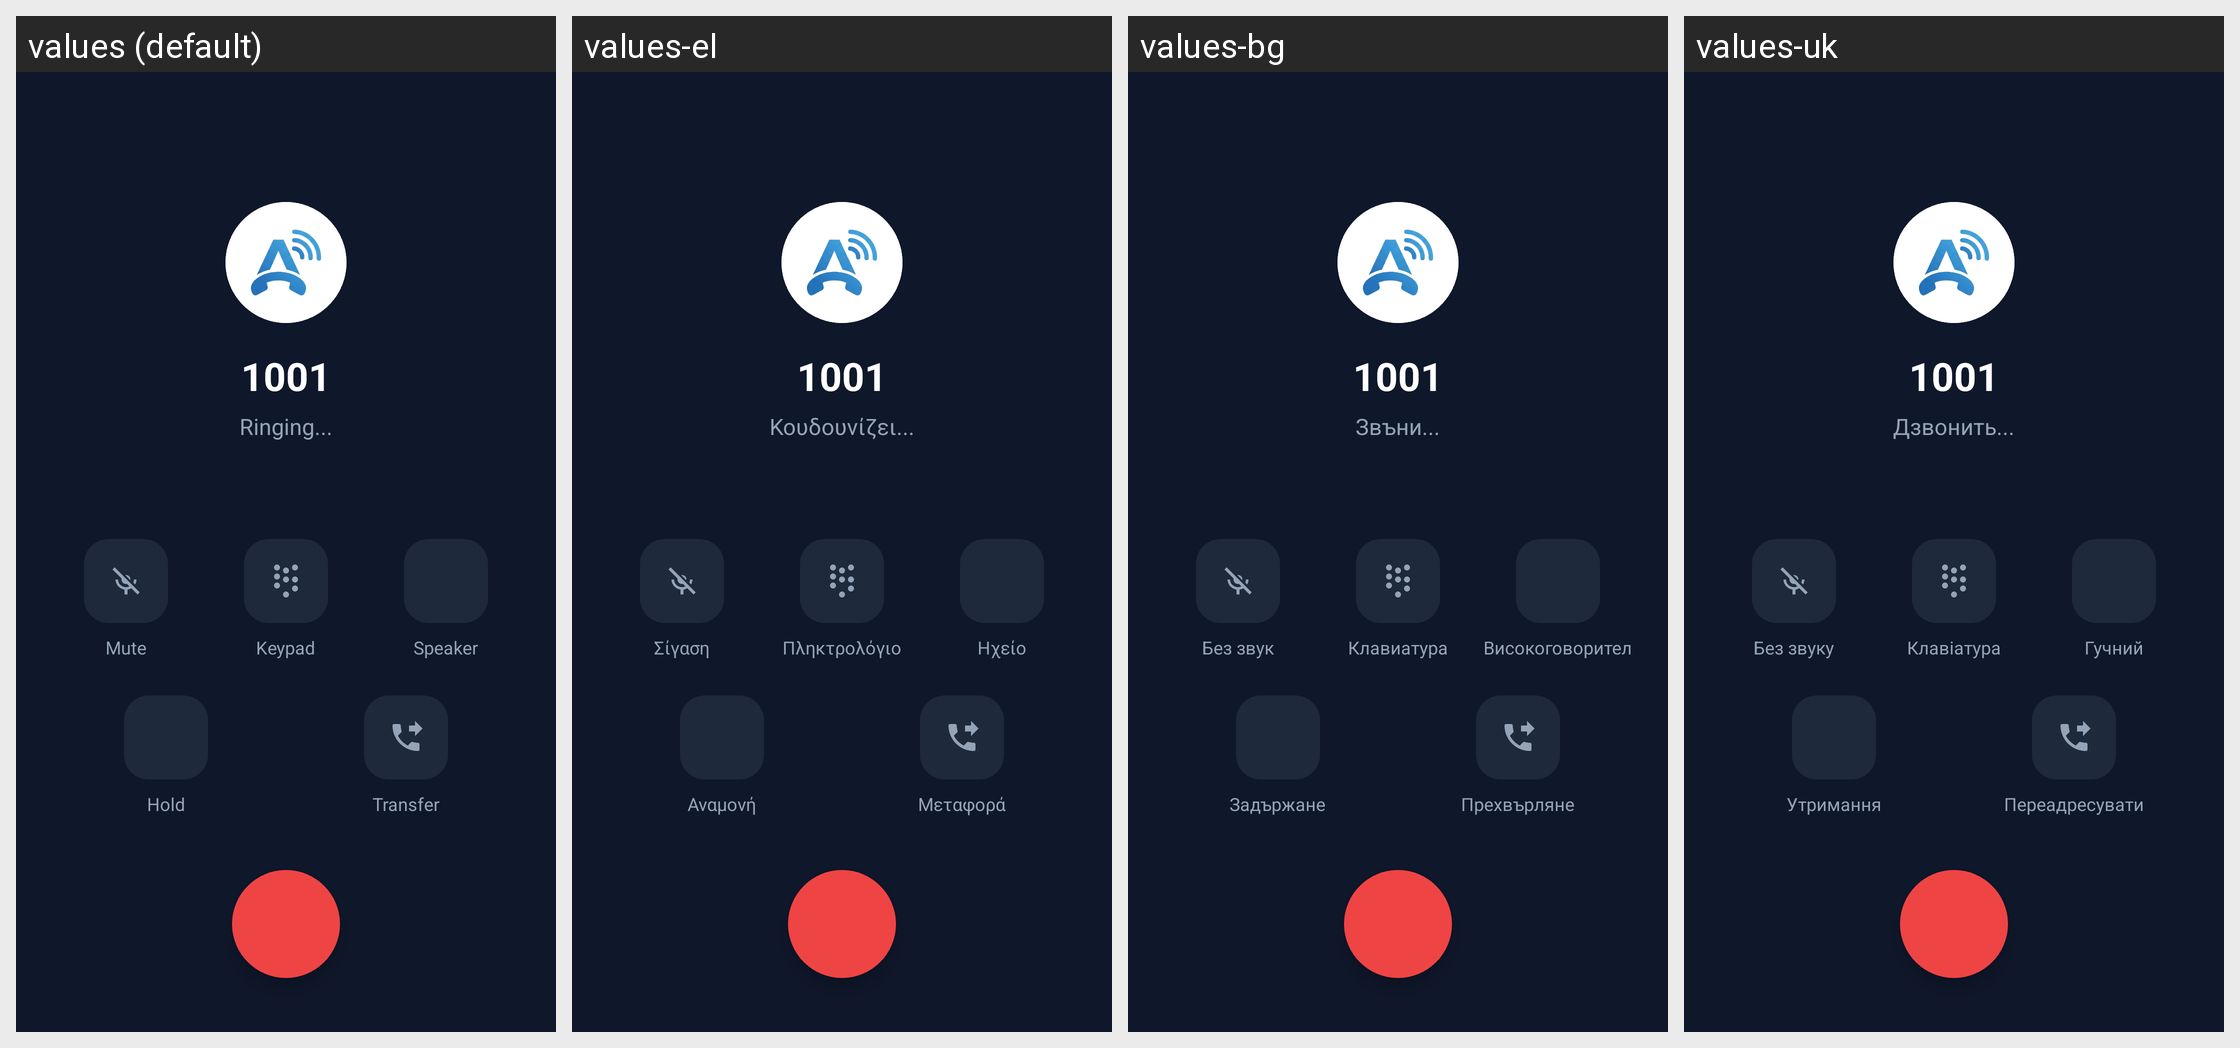

Here is an Android app screen in its default locale and in the app's own translations. Write out the translated-string differences for the strings that appear on this screen.
Android screen res/layout/activity_call.xml rendered under 4 locales, left to right: values (default), values-el, values-bg, values-uk. Device: Nexus 5 (rendered at 1080×1920; each locale shown at half size, 540×960, under a caption strip naming it); theme Theme.AiPbxPhone.
Other locales in the repository, not shown: values-az, values-cs, values-da, values-de, values-es, values-fi, values-fr, values-hr, values-hu, values-it, values-nb, values-nl, values-pl, values-pt, values-ro, values-ru, values-sr, values-sv, values-tr.
Strings drawn on this screen, with the default value and each locale's value (text and hints the layout hard-codes, and strings that could not be matched under every locale, appear in the picture but are not listed):

call_ringing
  values: Ringing...
  values-el: Κουδουνίζει...
  values-bg: Звъни...
  values-uk: Дзвонить...

btn_mute
  values: Mute
  values-el: Σίγαση
  values-bg: Без звук
  values-uk: Без звуку

btn_keypad
  values: Keypad
  values-el: Πληκτρολόγιο
  values-bg: Клавиатура
  values-uk: Клавіатура

btn_speaker
  values: Speaker
  values-el: Ηχείο
  values-bg: Високоговорител
  values-uk: Гучний

btn_hold
  values: Hold
  values-el: Αναμονή
  values-bg: Задържане
  values-uk: Утримання

btn_transfer
  values: Transfer
  values-el: Μεταφορά
  values-bg: Прехвърляне
  values-uk: Переадресувати
